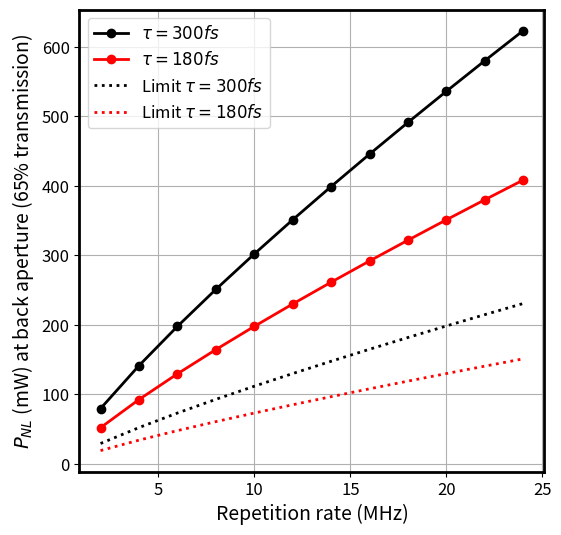
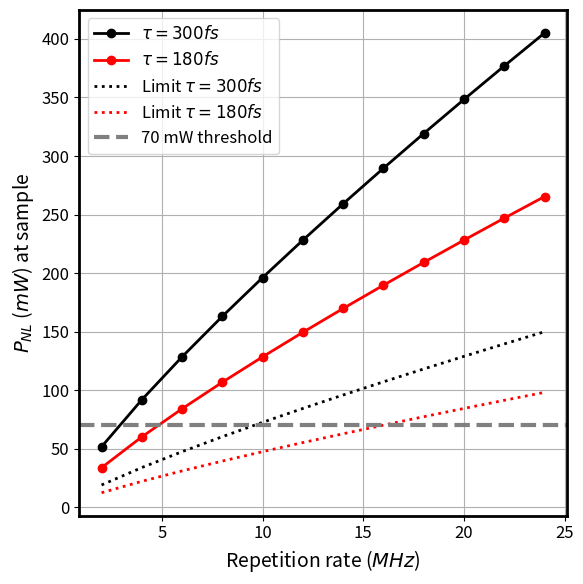

These charts were generated, in order, by the following Python code:
# -*- coding: utf-8 -*-
"""
Created on Wed Jan  8 16:23:52 2025

[redacted]
"""

import numpy as np
import matplotlib.pyplot as plt

# Constants
ObjectiveTrans = 0.65

# Maioli paper parameters
nNL = 5.8  # nonlinear photodamage order
P_0 = 70  # mW
PNL_0 = 1097  # mW
tau_0 = 300  # femtoseconds
nS = 2  # signal order
T_0 = 1 / 80  # reference time in microseconds

# Laser frequencies (in MHz)
f = np.arange(2, 25, 2)  # 1 to 16 MHz
T = 1 / f  # Corresponding periods

def calculate_pnl(T, tau):
    return (T_0 / T * tau / tau_0)**(1 - 1 / nNL) * PNL_0

# Calculate PNL for different pulse durations
tau1 = 300  # femtoseconds
PNL1 = calculate_pnl(T, tau1)
PNLlimit1 = PNL1 / 2.7

tau2 = 180  # femtoseconds
PNL2 = calculate_pnl(T, tau2)
PNLlimit2 = PNL2 / 2.7

# Plotting
# Create a violin plot with the reordered groups
plt.figure(figsize=(6, 6))
plt.rcParams['font.size'] = 12
plt.rcParams['axes.linewidth'] = 2

# Figure 1: PNL at back aperture

plt.plot(1 / T, PNL1 / ObjectiveTrans, 'ko-', linewidth=2, label=r'$\tau =300fs$')
plt.plot(1 / T, PNL2 / ObjectiveTrans, 'ro-', linewidth=2, label=r'$\tau=180fs$')
plt.plot(1 / T, PNLlimit1 / ObjectiveTrans, 'k:', linewidth=2, label=r'Limit $\tau =300fs$')
plt.plot(1 / T, PNLlimit2 / ObjectiveTrans, 'r:', linewidth=2, label=r'Limit $\tau =180fs$')
plt.xlabel('Repetition rate (MHz)', fontsize=14)
plt.ylabel(r'$P_{NL}$ (mW) at back aperture (65% transmission)', fontsize=14)
plt.legend()
plt.grid(True)
# plt.title('PNL at Back Aperture', fontsize=14, fontweight='bold')
plt.xticks(fontsize=12)
plt.yticks(fontsize=12)

# Figure 2: PNL at sample
# Create a violin plot with the reordered groups
plt.figure(figsize=(6, 6))
plt.rcParams['font.size'] = 12
plt.rcParams['axes.linewidth'] = 2
plt.plot(1 / T, PNL1, 'ko-', linewidth=2, label=r'$\tau =300fs$')
plt.plot(1 / T, PNL2, 'ro-', linewidth=2,  label=r'$\tau=180fs$')
plt.plot(1 / T, PNLlimit1, 'k:', linewidth=2, label=r'Limit $\tau =300fs$')
plt.plot(1 / T, PNLlimit2, 'r:', linewidth=2, label=r'Limit $\tau =180fs$')
plt.axhline(y=70, color='gray', linestyle='--', linewidth=3, label='70 mW threshold')
plt.xlabel(r'Repetition rate ($MHz$)', fontsize=14)
plt.ylabel(r'$P_{NL}$ ($mW$) at sample', fontsize=14)
plt.legend()
plt.grid(True)
# plt.title('PNL at Sample', fontsize=14)
plt.xticks(fontsize=12)
plt.yticks(fontsize=12)

plt.tight_layout()
plt.show()

# Array calculations
A = np.array([
    [92, 68, 60],
    [163, 121, 107],
    [196, 146, 129],
    [290, 216, 190]
])

A_adjusted = A / ObjectiveTrans
print("Adjusted Array:\n", A_adjusted)
